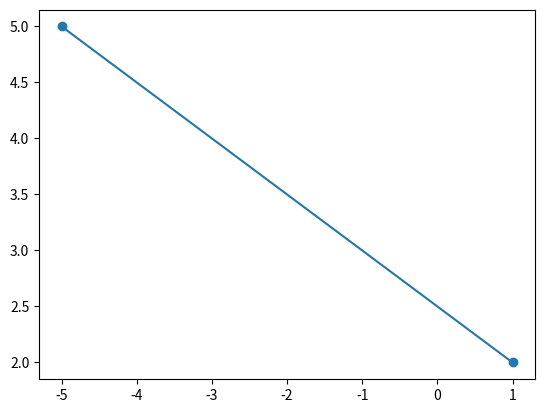

This figure's Python source:
# [redacted]
# [redacted]
# 2020B

import matplotlib.pyplot as plt
x=[-5,1]
y=[5,2]
plt.plot(x,y)
plt.scatter(x,y)
plt.show()